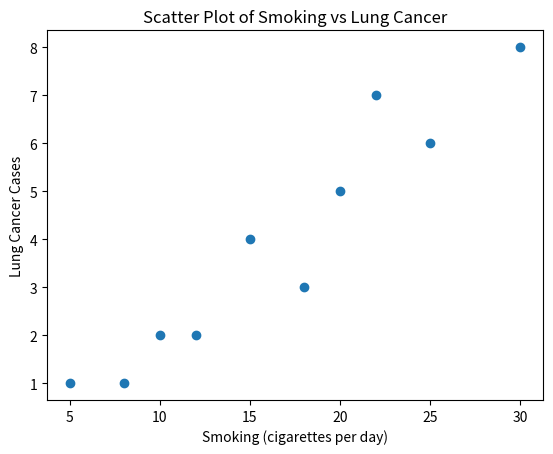

Python code for this plot:
import pandas as pd
import matplotlib.pyplot as plt

# Data
data = {
    'Smoking': [20, 15, 5, 25, 30, 10, 18, 22, 8, 12],
    'LungCancer': [5, 4, 1, 6, 8, 2, 3, 7, 1, 2]
}

df = pd.DataFrame(data)
correlation = df['Smoking'].corr(df['LungCancer'])
print(f'Correlation Coefficient: {correlation}')
plt.scatter(df['Smoking'], df['LungCancer'])
plt.title('Scatter Plot of Smoking vs Lung Cancer')
plt.xlabel('Smoking (cigarettes per day)')
plt.ylabel('Lung Cancer Cases')
plt.show()
